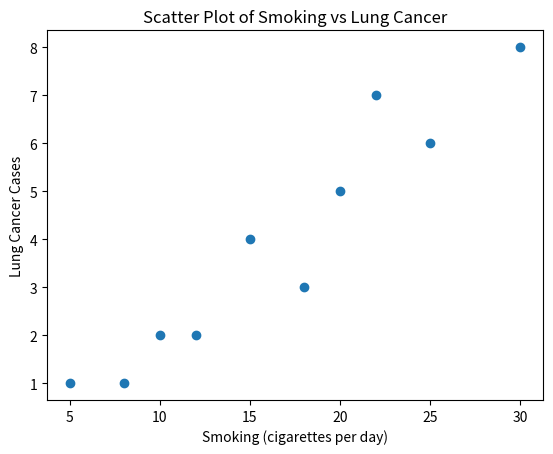

Python code for this plot:
import pandas as pd
import matplotlib.pyplot as plt

# Data
data = {
    'Smoking': [20, 15, 5, 25, 30, 10, 18, 22, 8, 12],
    'LungCancer': [5, 4, 1, 6, 8, 2, 3, 7, 1, 2]
}

df = pd.DataFrame(data)
correlation = df['Smoking'].corr(df['LungCancer'])
print(f'Correlation Coefficient: {correlation}')
plt.scatter(df['Smoking'], df['LungCancer'])
plt.title('Scatter Plot of Smoking vs Lung Cancer')
plt.xlabel('Smoking (cigarettes per day)')
plt.ylabel('Lung Cancer Cases')
plt.show()
